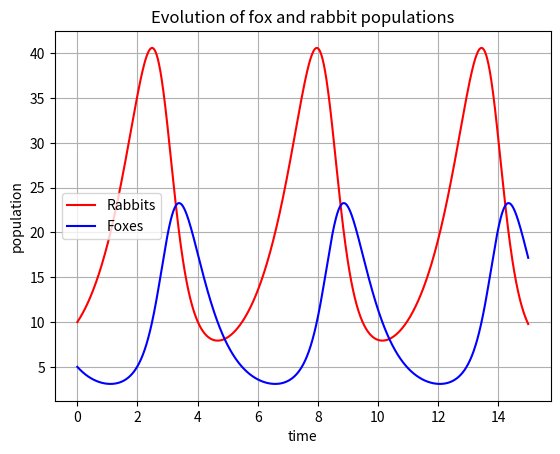
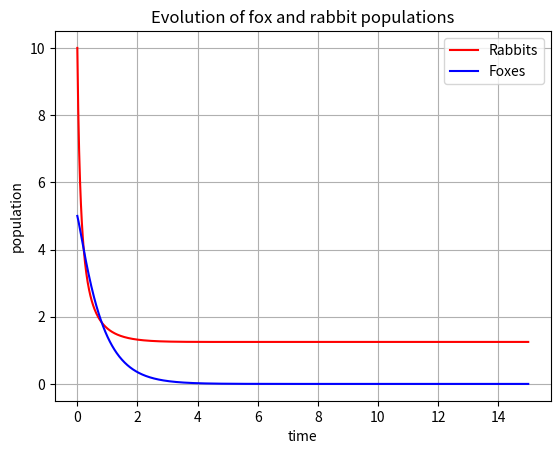
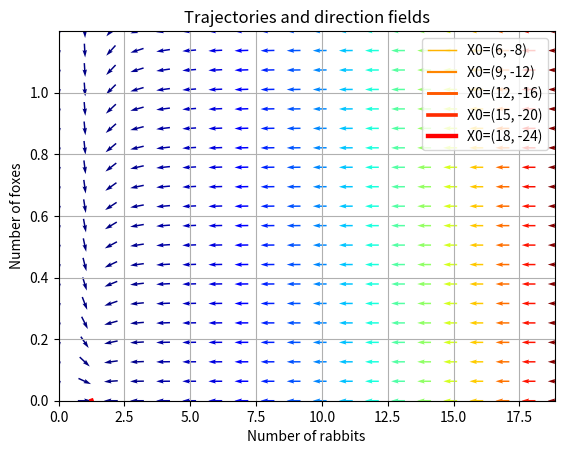

These charts were generated, in order, by the following Python code:
import matplotlib.pyplot as plt
import numpy as np
from matplotlib import pylab as p
from scipy import integrate
import math


class LotkiVolterra:
    def __init__(self, a, b, c, d):
        self.a = a
        self.b = b
        self.c = c
        self.d = d


    def dX_dt(self, X, t=0):
        """ Return the growth rate of fox and rabbit populations. """
        return np.array([self.a * X[0] - self.b * X[0] * X[1],
                         -self.c * X[1] + self.d * self.b * X[0] * X[1]])

    def d2X_dt2(self, X, t=0):
        """ Return the Jacobian matrix evaluated in X. """
        return np.array([[self.a - self.b * X[1], -self.b * X[0]],
                         [self.b * self.d * X[1], -self.c + self.b * self.d * X[0]]])

    def X_f1_Func(self):
        return np.array([self.c / (self.d * self.b), self.a / self.b])

    def analysis(self, t, X0):
        X_f0 = np.array([0., 0.])
        self.X_f1=self.X_f1_Func()
        if all(self.dX_dt(X_f0) != np.zeros(2)) and all(self.dX_dt(self.X_f1) != np.zeros(2)):
             return None

        A_f0 = self.d2X_dt2(X_f0)
        A_f1 = self.d2X_dt2(self.X_f1)
        lambda1, lambda2 = np.linalg.eigvals(A_f1)  # >>> (1.22474j, -1.22474j)
        # They are imaginary numbers. The fox and rabbit populations are periodic as follows from further
        # analysis. Their period is given by:
        # print(lambda1, lambda2)
        T_f1 = 2 * np.pi / abs(lambda1)  # >>> 5.130199

        X, infodict = integrate.odeint(self.dX_dt, X0, t, full_output=True)
        # print(X)
        return X


    def plot_x_t(self, name='rabbits_and_foxes_1.png'):
        t = np.linspace(0, 15, 1000)  # time
        X0 = np.array([10, 5])  # initials conditions: 10 rabbits and 5 foxes
        res = self.analysis(t, X0)
        if res is None:
            return None
        rabbits, foxes = res.T
        f1 = p.figure()
        p.plot(t, rabbits, 'r-', label='Rabbits')
        p.plot(t, foxes, 'b-', label='Foxes')
        p.grid()
        p.legend(loc='best')
        p.xlabel('time')
        p.ylabel('population')
        p.title('Evolution of fox and rabbit populations')
        f1.savefig(name)

    def plot_x_t_phase(self, name='rab_and_fox.png'):
        t = np.linspace(0, 15, 1000)  # time
        X0 = np.array([10, 5])  # initials conditions: 10 rabbits and 5 foxes
        res = self.analysis(t, X0)
        if res is None:
            return None
        rabbits, foxes = res.T
        values = np.linspace(0.3, 0.9, 5)  # position of X0 between X_f0 and X_f1
        vcolors = p.cm.autumn_r(np.linspace(0.3, 1., len(values)))  # colors for each trajectory
        print(values)
        f2 = p.figure()

        # -------------------------------------------------------
        # plot trajectories
        for v, col in zip(values, vcolors):
            X0 = v * self.X_f1  # starting point
            X = integrate.odeint(self.dX_dt, X0, t)  # we don't need infodict here
            p.plot(X[:, 0], X[:, 1], lw=3.5 * v, color=col, label='X0=(%.f, %.f)' % (X0[0], X0[1]))

        # -------------------------------------------------------
        # define a grid and compute direction at each point
        ymax = p.ylim(ymin=0)[1]  # get axis limits
        xmax = p.xlim(xmin=0)[1]
        nb_points = 20

        x = np.linspace(0, xmax, nb_points)
        y = np.linspace(0, ymax, nb_points)

        X1, Y1 = np.meshgrid(x, y)  # create a grid
        DX1, DY1 = self.dX_dt([X1, Y1])  # compute growth rate on the gridt
        M = (np.hypot(DX1, DY1))  # Norm of the growth rate
        M[M == 0] = 1.  # Avoid zero division errors
        DX1 /= M  # Normalize each arrows
        DY1 /= M

        # -------------------------------------------------------
        # Drow direction fields, using matplotlib 's quiver function
        # I choose to plot normalized arrows and to use colors to give information on
        # the growth speed
        p.title('Trajectories and direction fields')
        Q = p.quiver(X1, Y1, DX1, DY1, M, pivot='mid', cmap=p.cm.jet)
        p.xlabel('Number of rabbits')
        p.ylabel('Number of foxes')
        p.legend()
        p.grid()
        p.xlim(0, xmax)
        p.ylim(0, ymax)
        f2.savefig('rabbits_and_foxes_2.png')




class LotkiVolterraModified(LotkiVolterra):
    def __init__(self,a,b,c,d,e):
        super().__init__(a,b,c,d)
        self.e = e

    def dX_dt(self, X, t=0):
        """ Return the growth rate of fox and rabbit populations. """
        return np.array([self.a * X[0] - self.b * X[0] * X[1]-self.e*(X[0]**2),
                         -self.c * X[1] + self.d * self.b * X[0] * X[1]])

    def d2X_dt2(self, X, t=0):
        """ Return the Jacobian matrix evaluated in X. """
        return np.array([[self.a - self.b * X[1]-2*self.e*X[0], -self.b * X[0]],
                         [self.b * self.d * X[1], -self.c + self.b * self.d * X[0]]])

    def X_f1_Func(self):
        return np.array([self.c / (self.d * self.b), (self.a-self.e*self.c) / (self.d*(self.b**2))])


if __name__ == "__main__":
    # Definition of parameters
    a = 1.
    b = 0.1
    c = 1.5
    d = 0.75
    e = 0.8
    system = LotkiVolterra(a, b, c, d)
    system.plot_x_t('test.png')
   # plt.show()
    modif = LotkiVolterraModified(a, b, c, d,e )
    modif.plot_x_t('test1.png')
    #plt.show()
    modif.plot_x_t_phase('test.png')
    plt.show()